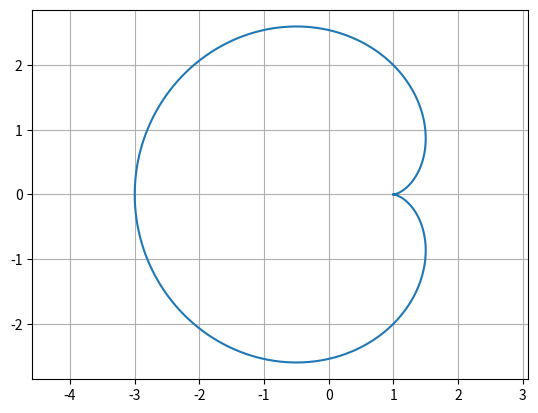

This chart was generated by the following Python code:
import numpy as np
import matplotlib.pyplot as plt
from scipy import integrate

a = 1
t = np.linspace(0, 2*np.pi, 500)

x = a*(2*np.cos(t) - np.cos(2*t))
y = a*(2*np.sin(t) - np.sin(2*t))

# Dibujar gráfica
plt.plot(x, y)
plt.axis('equal')
plt.grid()
plt.savefig('cardioide.png')
plt.show()

# calcular área
def integrando(t):
    y = 2*np.sin(t) - np.sin(2*t)
    dx = -2*np.sin(t) + 2*np.sin(2*t)
    return y * dx

area, _ = integrate.quad(integrando, 0, np.pi)
print("Area =", -area)
print("Area =", -area, "(3π =", 3*np.pi, ")")
